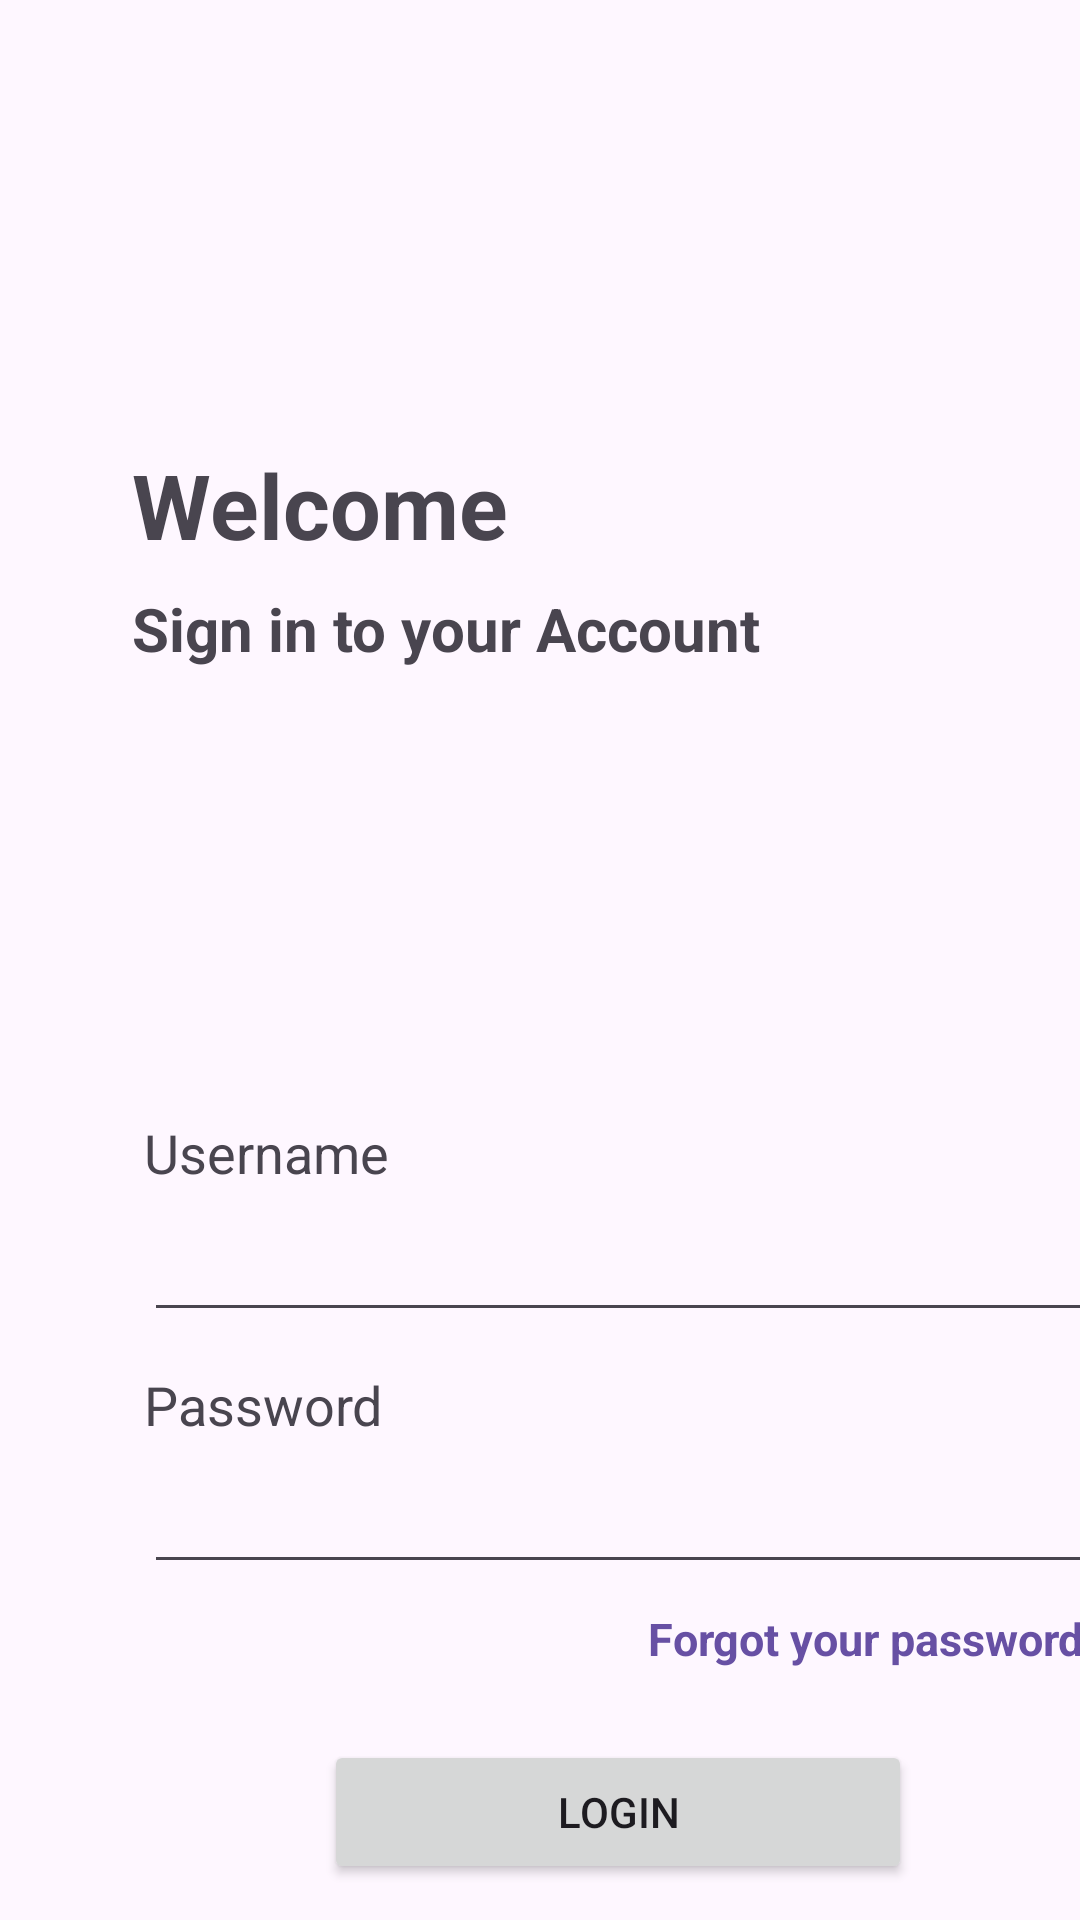

Layout XML and referenced resources for this Android screen:
<!-- AndroidManifest.xml: application theme Theme.ProductSale -->
<!-- res/layout/activity_main.xml -->
<?xml version="1.0" encoding="utf-8"?>
<androidx.constraintlayout.widget.ConstraintLayout xmlns:android="http://schemas.android.com/apk/res/android"
    xmlns:app="http://schemas.android.com/apk/res-auto"
    xmlns:tools="http://schemas.android.com/tools"
    android:id="@+id/main"
    android:layout_width="match_parent"
    android:layout_height="match_parent"
    tools:context=".MainActivity"
    tools:ignore="ExtraText">

    


    <TextView
        android:id="@+id/title"
        android:layout_width="wrap_content"
        android:layout_height="wrap_content"
        android:layout_marginStart="44dp"
        android:layout_marginTop="148dp"
        android:text="Welcome"
        android:textSize="30sp"
        android:textStyle="bold"
        app:layout_constraintStart_toStartOf="parent"
        app:layout_constraintTop_toTopOf="parent" />

    <TextView
        android:id="@+id/subTitle"
        android:layout_width="wrap_content"
        android:layout_height="wrap_content"
        android:layout_marginStart="44dp"
        android:layout_marginTop="196dp"
        android:text="Sign in to your Account"
        android:textSize="20sp"
        android:textStyle="bold"
        app:layout_constraintStart_toStartOf="parent"
        app:layout_constraintTop_toTopOf="parent" />
    

    

    <EditText
        android:id="@+id/usernameText"
        android:layout_width="319dp"
        android:layout_height="48dp"
        android:layout_marginStart="48dp"
        android:layout_marginTop="396dp"
        android:autofillHints="username"
        android:ems="10"
        android:inputType="text"
        app:layout_constraintStart_toStartOf="parent"
        app:layout_constraintTop_toTopOf="parent" />

    <TextView
        android:layout_width="wrap_content"
        android:layout_height="wrap_content"
        android:layout_marginStart="48dp"
        android:layout_marginTop="456dp"
        android:text="Password"
        android:textSize="18sp"
        app:layout_constraintStart_toStartOf="parent"
        app:layout_constraintTop_toTopOf="parent" />

    <EditText
        android:id="@+id/passwordText"
        android:layout_width="319dp"
        android:layout_height="48dp"
        android:layout_marginStart="48dp"
        android:layout_marginTop="480dp"
        android:ems="10"
        android:inputType="textPassword"
        app:layout_constraintStart_toStartOf="parent"
        app:layout_constraintTop_toTopOf="parent" />

    <TextView
        android:layout_width="wrap_content"
        android:layout_height="wrap_content"
        android:layout_marginStart="48dp"
        android:layout_marginTop="372dp"
        android:text="Username"
        android:textSize="18sp"
        app:layout_constraintStart_toStartOf="parent"
        app:layout_constraintTop_toTopOf="parent" />

    

    
    

    
    
    

    


    

    <TextView
        android:id="@+id/forgotPassword"
        android:layout_width="wrap_content"
        android:layout_height="wrap_content"
        android:layout_marginStart="216dp"
        android:layout_marginTop="536dp"
        android:text="Forgot your password?"
        android:textColor="#6750a4"
        android:textSize="15sp"
        android:textStyle="bold"
        app:layout_constraintStart_toStartOf="parent"
        app:layout_constraintTop_toTopOf="parent" />

    <Button
        android:id="@+id/loginBtn"
        android:layout_width="196dp"
        android:layout_height="48dp"
        android:layout_marginStart="108dp"
        android:layout_marginTop="580dp"
        android:text="Login"
        app:layout_constraintStart_toStartOf="parent"
        app:layout_constraintTop_toTopOf="parent" />

    <ImageView
        android:id="@+id/facebookLogo"
        android:layout_width="28dp"
        android:layout_height="29dp"
        android:layout_marginStart="172dp"
        android:layout_marginTop="668dp"
        android:contentDescription="Facebook Logo"
        app:layout_constraintStart_toStartOf="parent"
        app:layout_constraintTop_toTopOf="parent" />

    <TextView
        android:layout_width="wrap_content"
        android:layout_height="wrap_content"
        android:layout_marginStart="72dp"
        android:layout_marginTop="712dp"
        android:text="Don't have an account?"
        app:layout_constraintStart_toStartOf="parent"
        app:layout_constraintTop_toTopOf="parent" />

    <TextView
        android:id="@+id/registerRedirect"
        android:layout_width="wrap_content"
        android:layout_height="wrap_content"
        android:layout_marginStart="236dp"
        android:layout_marginTop="712dp"
        android:text="Register Now"
        android:textColor="#6750a4"
        android:textSize="15sp"
        android:textStyle="bold"
        app:layout_constraintStart_toStartOf="parent"
        app:layout_constraintTop_toTopOf="parent" />

    <ImageView
        android:id="@+id/googleLogo"
        android:layout_width="28dp"
        android:layout_height="29dp"
        android:layout_marginStart="228dp"
        android:layout_marginTop="668dp"
        android:contentDescription="Google Logo"
        app:layout_constraintStart_toStartOf="parent"
        app:layout_constraintTop_toTopOf="parent" />

    <TextView
        android:id="@+id/textView8"
        android:layout_width="wrap_content"
        android:layout_height="wrap_content"
        android:layout_marginStart="112dp"
        android:layout_marginTop="636dp"
        android:text="Or login using social Media"
        app:layout_constraintStart_toStartOf="parent"
        app:layout_constraintTop_toTopOf="parent" />


</androidx.constraintlayout.widget.ConstraintLayout>
<!-- resources referenced by this layout -->
<resources>
  <style name="Theme.ProductSale" parent="Theme.MaterialComponents.DayNight.DarkActionBar">
          
          <item name="colorPrimary">@color/purple_500</item>
          <item name="colorPrimaryVariant">@color/purple_700</item>
          <item name="colorOnPrimary">@color/white</item>
          
          <item name="colorSecondary">@color/teal_200</item>
          <item name="colorSecondaryVariant">@color/teal_700</item>
          <item name="colorOnSecondary">@color/black</item>
          
          <item name="android:statusBarColor">?attr/colorPrimaryVariant</item>
          
      </style>
  <color name="purple_500">#FF6200EE</color>
  <color name="purple_700">#FF3700B3</color>
  <color name="white">#FFFFFFFF</color>
  <color name="teal_200">#FF03DAC5</color>
  <color name="teal_700">#FF018786</color>
  <color name="black">#FF000000</color>
</resources>
